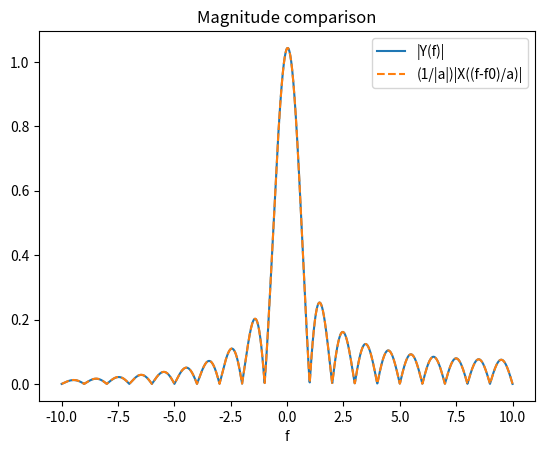
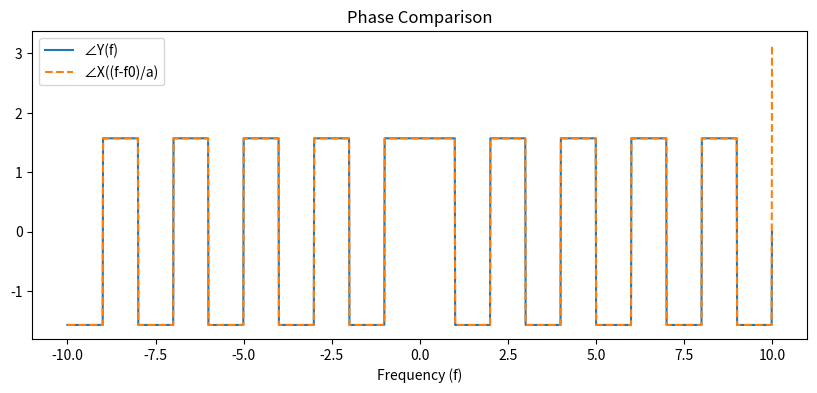

Write Python code to recreate these figures, in order.
import numpy as np
import matplotlib.pyplot as plt

class SignalGenerator:

    def __init__(self,t):
        self.t = t

    def square(self, freq =1, duty =0.5):
        return np.sign(np.sin(2*np.pi*freq*self.t))
    
    def triangle(self, freq =1):
        return (2/np.pi) * np.arcsin(np.sin(2*np.pi*freq*self.t))
    def gaussian(self, a=1.0):
        return np.exp(-a*self.t**2)

    def time_shift(self,x,t0):
        return np.interp(self.t-t0,self.t,x,left=0,right=0)

    def time_scale(self, x,a):
        return np.interp(a*self.t,self.t,x,left=0,right=0)

    def modulate(self,x,f0):
        return x* np.exp(1j*2*np.pi*f0*self.t)

class CFTAnalyzer:
    def __init__(self,t,x):
        self.t=t
        self.x = x

    def transform(self, f_axis):
        X = np.zeros(len(f_axis),dtype=complex)

        for i,f in enumerate(f_axis):
            e_power_thingy = np.exp(-1j*2*np.pi*f*self.t)
            real = np.trapezoid(np.real(self.x*e_power_thingy),self.t)
            imag = np.trapezoid(np.imag(self.x*e_power_thingy),self.t)
            X[i] = real + 1j * imag
        return X

    @staticmethod
    def magnitude(X):
        return np.abs(X)

    @staticmethod
    def phase(X):
        return np.angle(X)
    
    @staticmethod
    def mse(a,b):
        return np.mean((a-b)**2)


t = np.linspace(-5,5,4000)

generator = SignalGenerator(t)

x = generator.square(freq = 1) + generator.triangle(freq=1)
a0, f0 = 10, 10
x_scaled = generator.time_scale(x,a0)
y = generator.modulate(x_scaled,f0)

f = np.linspace(-10,10,2000)

cft_x = CFTAnalyzer(t,x)
X = cft_x.transform(f)

cft_y = CFTAnalyzer(t,y)
Y = cft_y.transform(f)

cft_x_theory = CFTAnalyzer(t,x)
X_theory = cft_x_theory.transform((f-f0)/a0) / abs(a0)

mse_mag = CFTAnalyzer.mse( CFTAnalyzer.magnitude(Y), CFTAnalyzer.magnitude(X_theory))
mse_phase = CFTAnalyzer.mse( CFTAnalyzer.phase(Y), CFTAnalyzer.phase(X_theory))

print("MSE Magnitude:", mse_mag)
print("MSE Phase: ", mse_phase)

plt.figure()
plt.plot(f, np.abs(Y), label="|Y(f)|")
plt.plot(f, np.abs(X_theory), '--', label="(1/|a|)|X((f-f0)/a)|")
plt.legend(); plt.xlabel("f"); plt.title("Magnitude comparison")
plt.show()

plt.figure(figsize=(10, 4))
plt.plot(f, CFTAnalyzer.phase(Y), label="∠Y(f)")
plt.plot(f, CFTAnalyzer.phase(X_theory), '--', label="∠X((f-f0)/a)")
plt.legend()
plt.xlabel("Frequency (f)")
plt.title("Phase Comparison")
plt.show()
